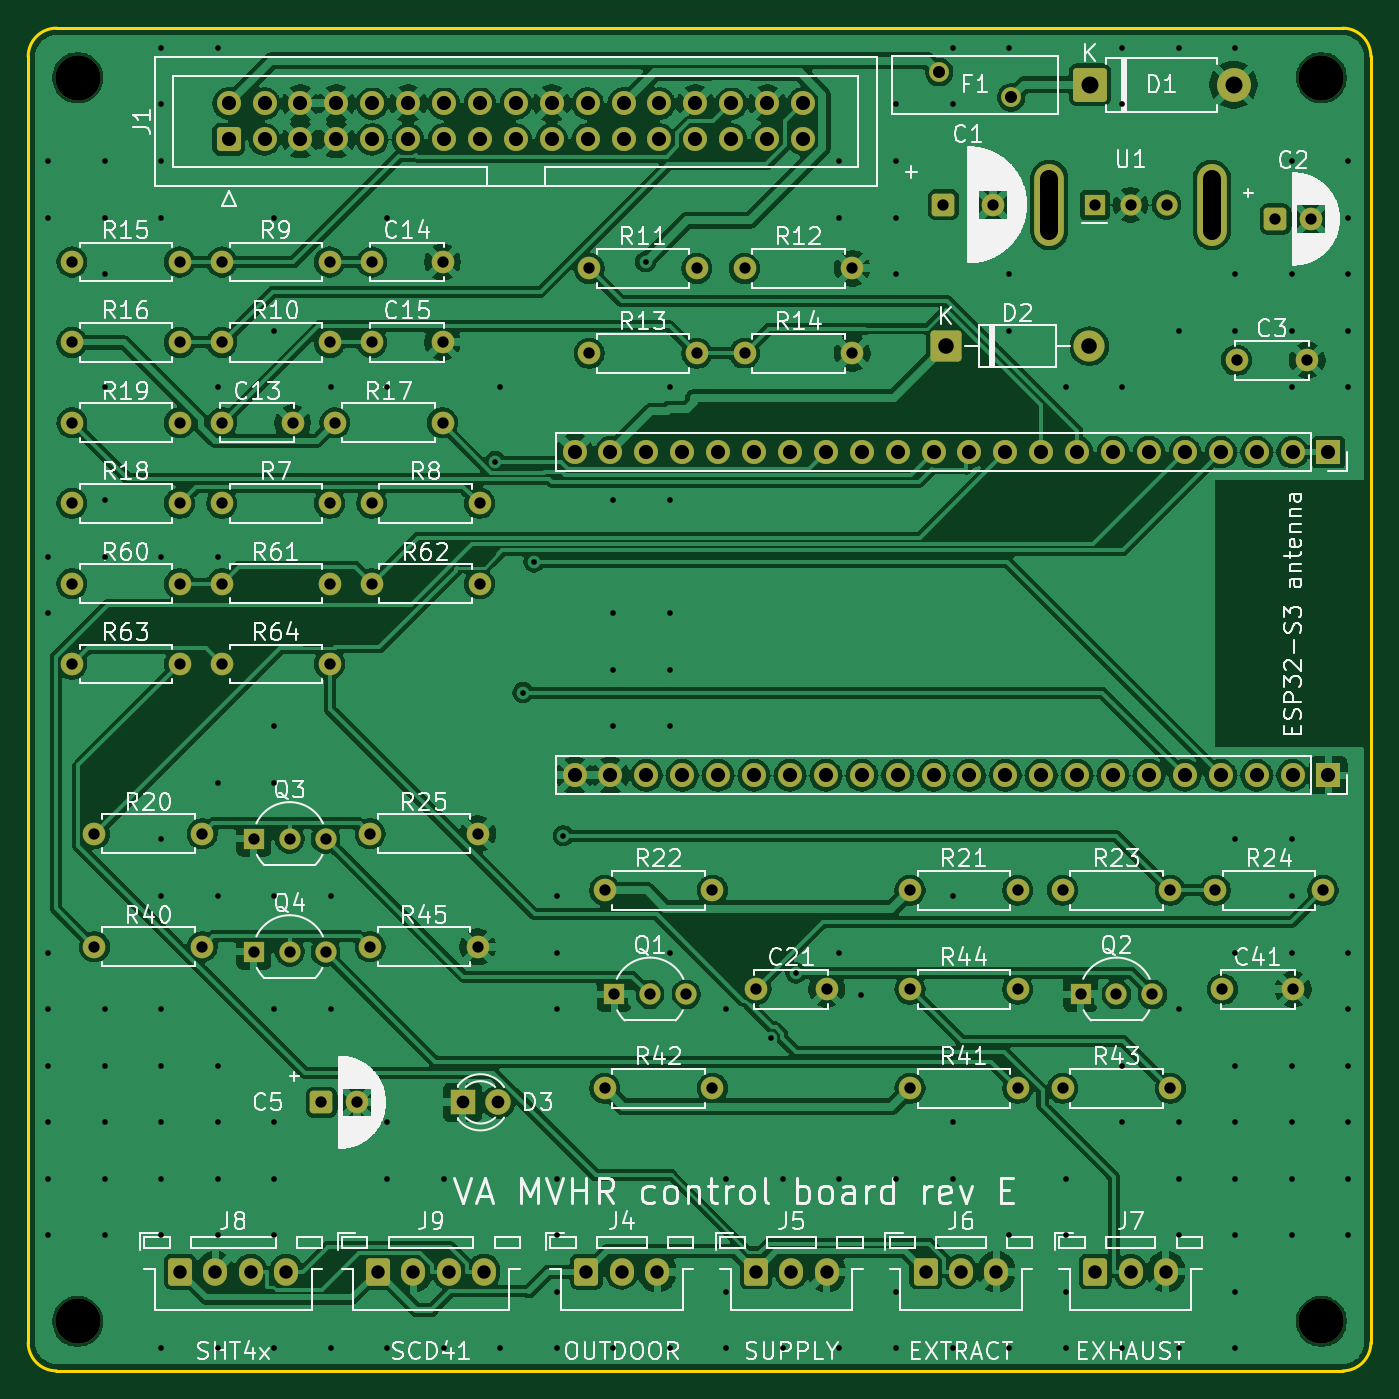
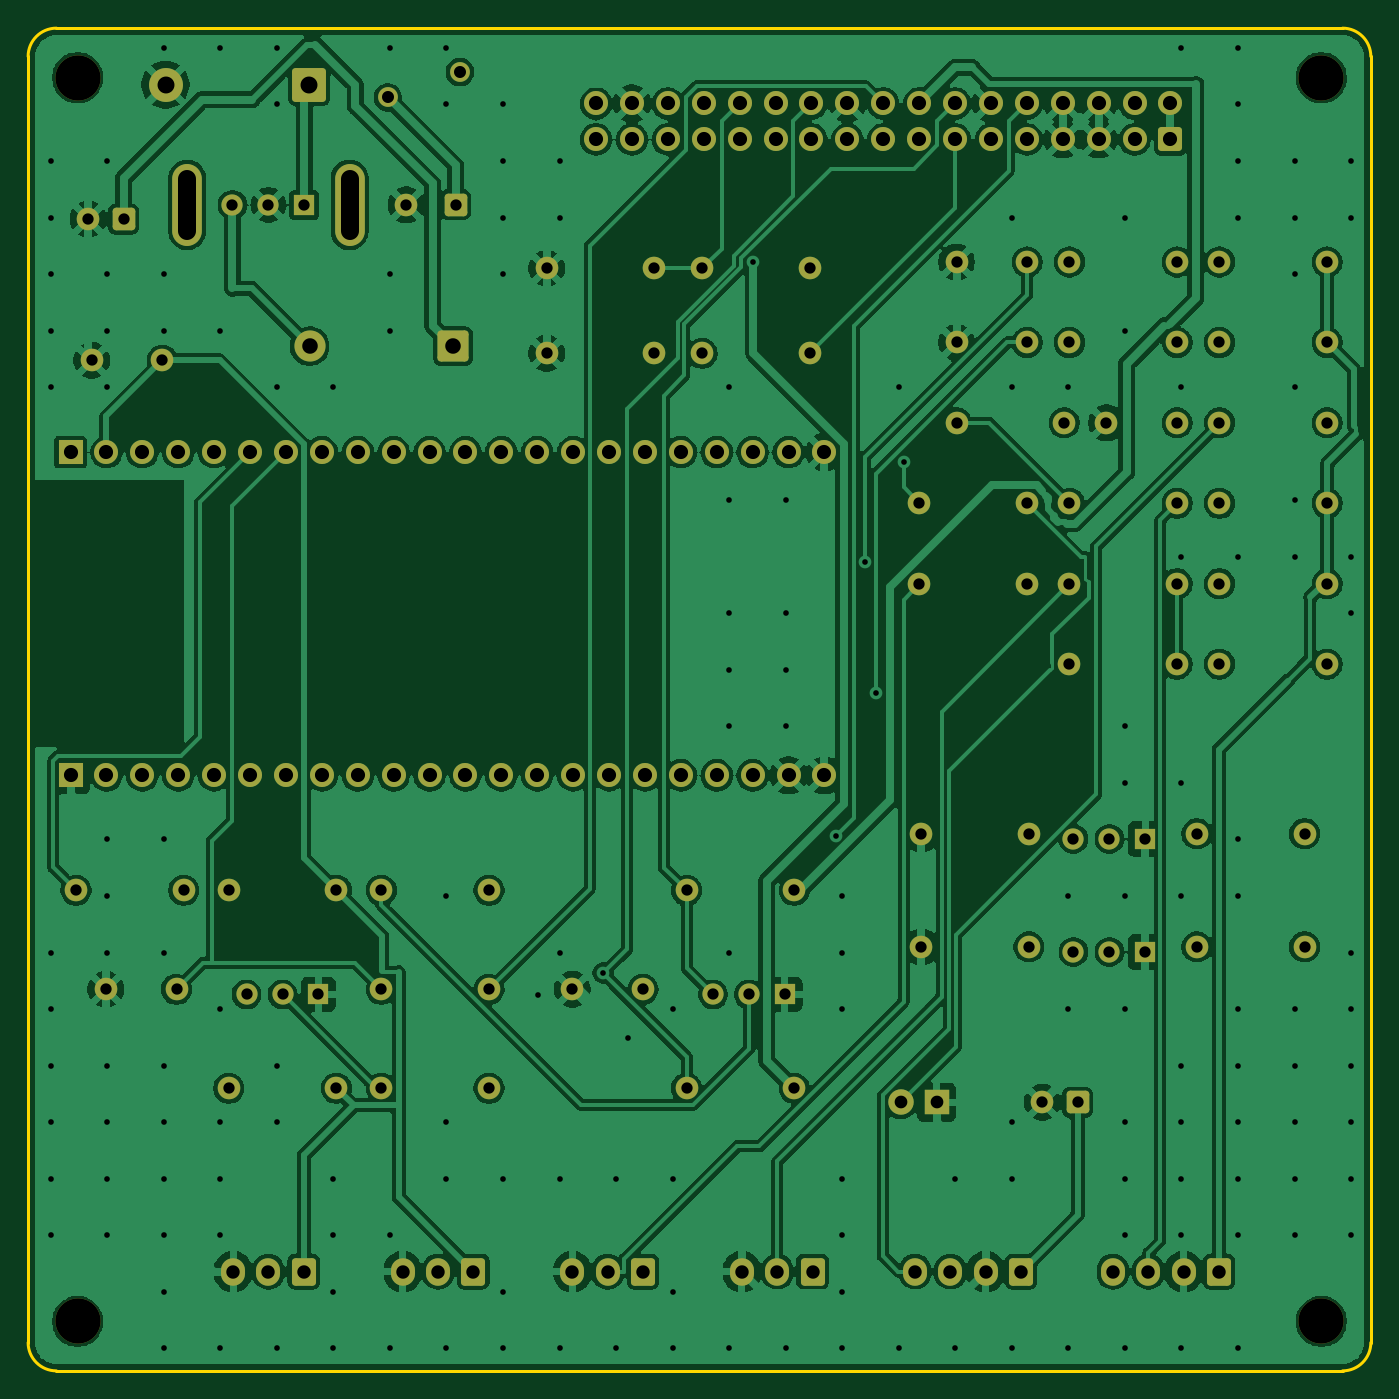
Circuit board: 8 layer files. Board 95.0 x 95.0 mm.
- bottom_copper: mvhr_ctrl-B_Cu.gbl (286881 bytes)
- bottom_mask: mvhr_ctrl-B_Mask.gbs (8269 bytes)
- outline: mvhr_ctrl-Edge_Cuts.gm1 (983 bytes)
- top_copper: mvhr_ctrl-F_Cu.gtl (315296 bytes)
- top_mask: mvhr_ctrl-F_Mask.gts (8269 bytes)
- top_silk: mvhr_ctrl-F_Silkscreen.gto (157455 bytes)
- drill: mvhr_ctrl-NPTH.drl (380 bytes)
- drill: mvhr_ctrl-PTH.drl (6102 bytes)

=== bottom_copper: mvhr_ctrl-B_Cu.gbl (286881 bytes, source omitted) ===
=== bottom_mask: mvhr_ctrl-B_Mask.gbs (8269 bytes, source omitted) ===
=== outline: mvhr_ctrl-Edge_Cuts.gm1 ===
%TF.GenerationSoftware,KiCad,Pcbnew,10.0.7*%
%TF.CreationDate,2026-10-18T07:21:54+02:00*%
%TF.ProjectId,mvhr_ctrl,6d766872-5f63-4747-926c-2e6b69636164,E*%
%TF.SameCoordinates,Original*%
%TF.FileFunction,Profile,NP*%
%FSLAX46Y46*%
G04 Gerber Fmt 4.6, Leading zero omitted, Abs format (unit mm)*
G04 Created by KiCad (PCBNEW 10.0.7) date 2026-10-18 07:21:54*
%MOMM*%
%LPD*%
G01*
G04 APERTURE LIST*
%TA.AperFunction,Profile*%
%ADD10C,0.200000*%
%TD*%
G04 APERTURE END LIST*
D10*
X50000000Y-52000000D02*
G75*
G02*
X52000000Y-50000000I2000000J0D01*
G01*
X50000000Y-143000000D02*
X50000000Y-52000000D01*
X52000000Y-50000000D02*
X143000000Y-50000000D01*
X52000000Y-145000000D02*
G75*
G02*
X50000000Y-143000000I0J2000000D01*
G01*
X143000000Y-50000000D02*
G75*
G02*
X145000000Y-52000000I0J-2000000D01*
G01*
X143000000Y-145000000D02*
X52000000Y-145000000D01*
X145000000Y-52000000D02*
X145000000Y-143000000D01*
X145000000Y-143000000D02*
G75*
G02*
X143000000Y-145000000I-2000000J0D01*
G01*
M02*

=== top_copper: mvhr_ctrl-F_Cu.gtl (315296 bytes, source omitted) ===
=== top_mask: mvhr_ctrl-F_Mask.gts (8269 bytes, source omitted) ===
=== top_silk: mvhr_ctrl-F_Silkscreen.gto (157455 bytes, source omitted) ===
=== drill: mvhr_ctrl-NPTH.drl ===
M48
; DRILL file KiCad 10.0.7 date 2026-10-18T07:21:55
; FORMAT={-:-/ absolute / metric / decimal}
; #@! TF.CreationDate,2026-10-18T07:21:55+02:00
; #@! TF.GenerationSoftware,Kicad,Pcbnew,10.0.7
; #@! TF.FileFunction,NonPlated,1,2,NPTH
FMAT,2
METRIC
; #@! TA.AperFunction,NonPlated,NPTH,ComponentDrill
T1C3.200
%
G90
G05
T1
X53.5Y-53.5
X53.5Y-141.5
X141.5Y-53.5
X141.5Y-141.5
M30

=== drill: mvhr_ctrl-PTH.drl (6102 bytes, source omitted) ===
